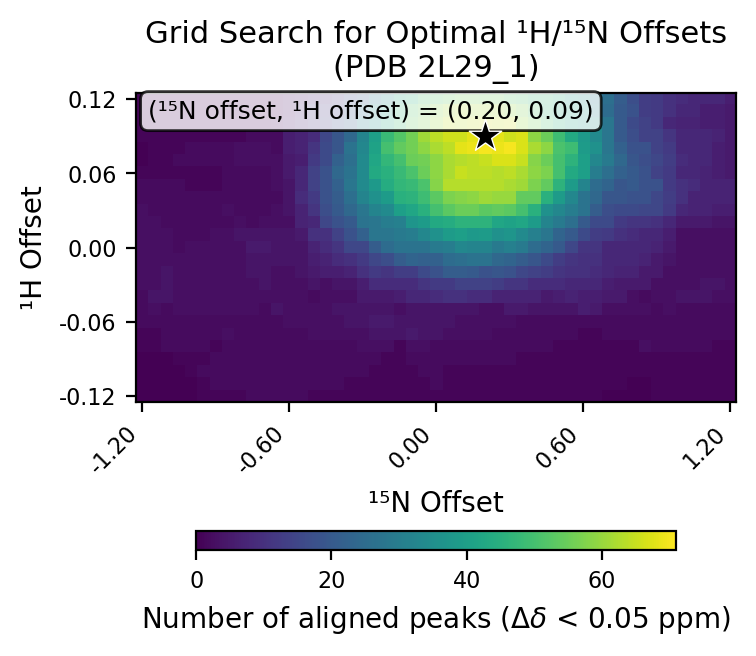

Data behind this chart, as committed beside it:
# h_min, -0.12
# h_max, 0.12
# h_step, 0.01
# n_min, -1.2
# n_max, 1.2
# n_step, 0.05
# cutoff, 0.05
h_values, -0.12, -0.11, -0.1, -0.09, -0.08, -0.07, -0.06, -0.05, -0.04, -0.03, -0.02, -0.01, 0.0, 0.01, 0.02, 0.03, 0.04, 0.05, 0.06, 0.07, 0.08, 0.09, 0.1
n_values, -1.2, -1.15, -1.1, -1.05, -1.0, -0.95, -0.9, -0.85, -0.8, -0.75, -0.7, -0.65, -0.6, -0.55, -0.5, -0.45, -0.4, -0.35, -0.3, -0.25, -0.2, -0.15, -0.1
-0.12, 0, 0, 0, 0, 0, 1, 1, 1, 1, 2, 2, 2, 2, 2, 1, 1, 1, 1, 1, 1, 1, 1, 1
-0.11, 0, 0, 0, 0, 0, 1, 2, 2, 2, 2, 2, 2, 2, 2, 2, 2, 2, 1, 1, 1, 1, 1, 1
-0.1, 0, 0, 0, 0, 1, 2, 2, 2, 2, 2, 2, 2, 2, 2, 2, 2, 2, 2, 2, 1, 1, 1, 1
-0.09, 0, 0, 0, 1, 1, 1, 2, 2, 2, 2, 2, 2, 2, 2, 2, 2, 2, 2, 2, 2, 1, 1, 2
-0.08, 1, 1, 2, 2, 2, 2, 1, 2, 2, 2, 2, 2, 2, 2, 2, 2, 2, 2, 3, 3, 3, 1, 3
-0.07, 1, 1, 2, 2, 2, 2, 2, 3, 2, 2, 2, 2, 2, 2, 3, 3, 3, 3, 3, 4, 4, 4, 5
-0.06, 2, 2, 2, 2, 2, 2, 2, 2, 2, 2, 2, 2, 3, 3, 3, 3, 3, 4, 4, 5, 5, 4, 4
-0.05, 2, 3, 2, 3, 3, 3, 3, 3, 3, 3, 2, 4, 3, 3, 3, 3, 4, 4, 4, 4, 4, 3, 4
-0.04, 2, 4, 4, 3, 3, 3, 3, 3, 3, 3, 3, 3, 3, 3, 2, 3, 3, 3, 5, 5, 5, 6, 8
-0.03, 3, 3, 4, 3, 3, 3, 3, 3, 3, 3, 4, 3, 3, 3, 4, 3, 4, 4, 6, 9, 9, 9, 9
-0.02, 3, 3, 4, 3, 3, 3, 3, 3, 3, 4, 4, 3, 3, 4, 5, 6, 6, 7, 10, 12, 11, 13, 13
-0.01, 3, 3, 3, 3, 3, 3, 3, 3, 3, 4, 4, 4, 4, 4, 6, 7, 9, 10, 12, 15, 17, 21, 23
0.0, 3, 3, 3, 2, 3, 3, 3, 3, 3, 5, 5, 4, 4, 4, 7, 9, 11, 15, 15, 21, 25, 27, 27
0.01, 3, 3, 3, 2, 2, 2, 3, 3, 4, 4, 4, 4, 4, 5, 10, 10, 14, 18, 22, 28, 28, 29, 30
0.02, 3, 3, 2, 2, 2, 2, 2, 2, 3, 2, 3, 3, 3, 7, 8, 15, 18, 20, 27, 28, 30, 31, 37
0.03, 3, 2, 2, 2, 2, 2, 2, 3, 2, 2, 2, 3, 4, 7, 11, 17, 20, 24, 28, 32, 34, 40, 42
0.04, 2, 2, 2, 2, 2, 2, 2, 2, 2, 2, 2, 2, 4, 9, 12, 18, 21, 26, 32, 36, 39, 45, 46
0.05, 2, 2, 2, 2, 1, 1, 1, 2, 2, 2, 2, 3, 4, 8, 14, 18, 22, 28, 34, 38, 44, 47, 48
0.06, 1, 1, 1, 1, 1, 1, 1, 2, 2, 2, 2, 3, 5, 8, 14, 18, 24, 27, 34, 43, 45, 48, 51
0.07, 0, 1, 1, 2, 2, 2, 2, 2, 3, 3, 3, 3, 5, 6, 12, 16, 22, 26, 34, 42, 47, 50, 55
0.08, 0, 1, 1, 1, 2, 2, 2, 2, 3, 3, 3, 2, 6, 7, 11, 16, 19, 27, 33, 41, 50, 54, 56
0.09, 1, 1, 1, 1, 1, 1, 1, 1, 1, 2, 2, 2, 6, 7, 9, 15, 19, 24, 32, 40, 48, 52, 56
0.1, 1, 1, 1, 1, 1, 1, 1, 1, 1, 1, 1, 2, 4, 7, 10, 12, 18, 21, 31, 36, 43, 49, 54
0.11, 1, 1, 1, 1, 1, 1, 1, 1, 1, 1, 1, 1, 3, 6, 10, 11, 13, 19, 25, 34, 41, 47, 52
0.12, 1, 1, 1, 1, 1, 1, 1, 1, 1, 1, 1, 1, 3, 4, 6, 8, 11, 16, 20, 28, 35, 43, 45
best_n_offset, 0.2
best_h_offset, 0.09
best_count, 71
